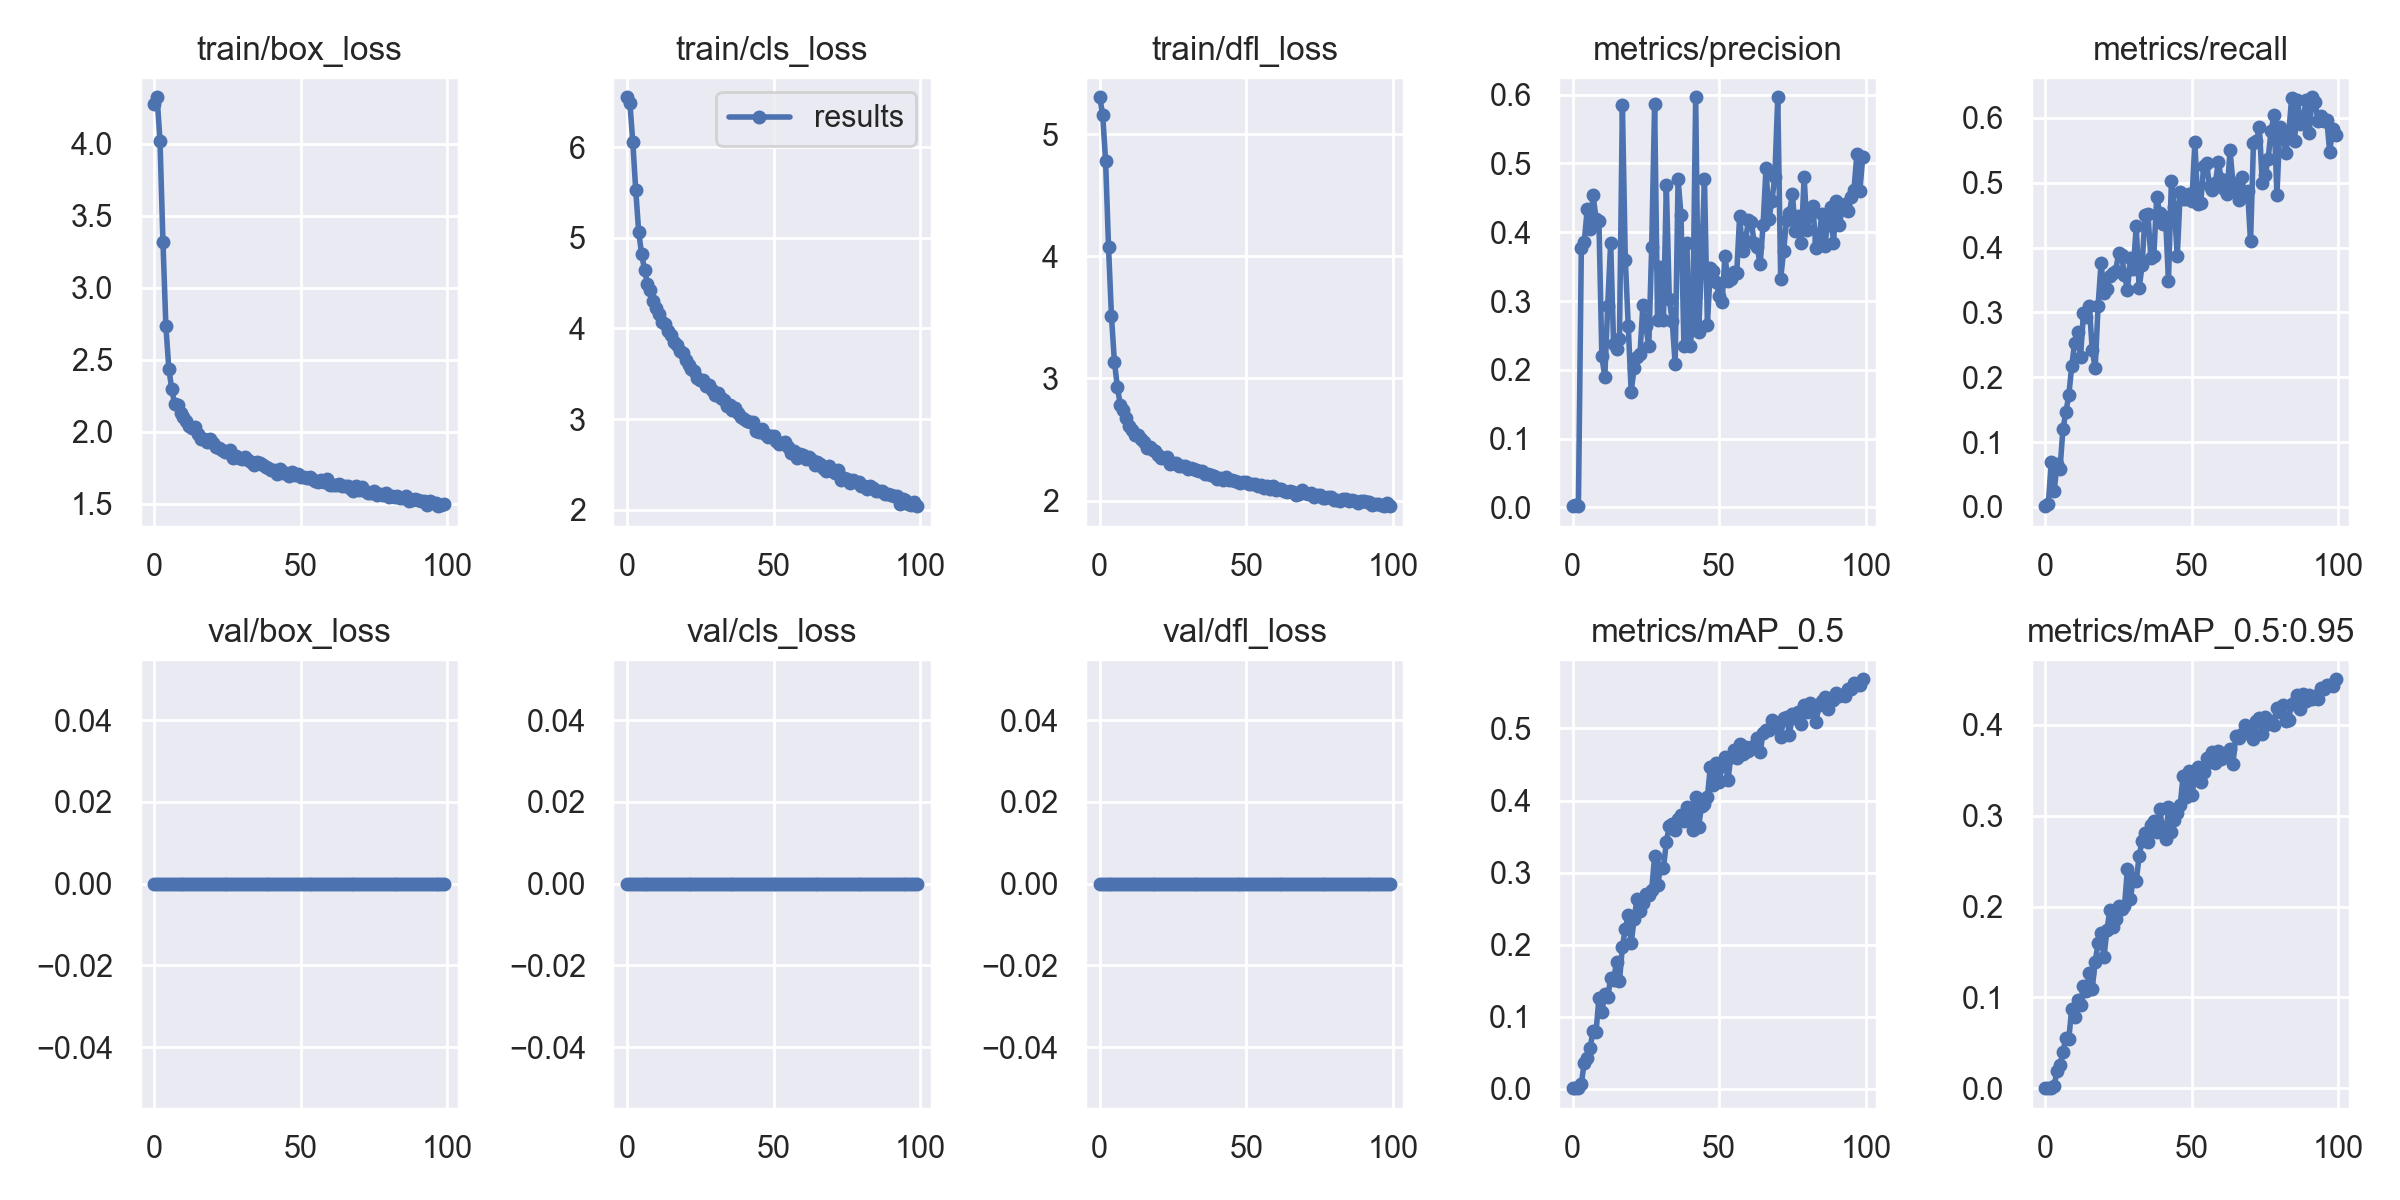

Source data for this figure (header and first rows):
epoch, train/box_loss, train/cls_loss, train/dfl_loss, metrics/precision, metrics/recall, metrics/mAP_0.5, metrics/mAP_0.5:0.95, val/box_loss, val/cls_loss, val/dfl_loss, x/lr0, x/lr1, x/lr2
0, 4.276, 6.549, 5.301, 0.002179, 0.001029, 0.001131, 0.0003394, 0, 0, 0, 0.07021, 0.003311, 0.003311
1, 4.322, 6.489, 5.158, 0.003358, 0.003633, 0.001797, 0.0004977, 0, 0, 0, 0.04014, 0.006578, 0.006578
2, 4.019, 6.053, 4.78, 0.001893, 0.06842, 0.001361, 0.00018, 0, 0, 0, 0.01001, 0.00978, 0.00978
3, 3.318, 5.524, 4.073, 0.3777, 0.02496, 0.007462, 0.002789, 0, 0, 0, 0.009703, 0.009703, 0.009703
4, 2.734, 5.067, 3.508, 0.386, 0.06571, 0.03669, 0.01931, 0, 0, 0, 0.009703, 0.009703, 0.009703
5, 2.438, 4.82, 3.138, 0.4337, 0.05769, 0.04234, 0.02558, 0, 0, 0, 0.009604, 0.009604, 0.009604
6, 2.296, 4.648, 2.934, 0.4041, 0.1203, 0.05698, 0.03993, 0, 0, 0, 0.009505, 0.009505, 0.009505
7, 2.188, 4.487, 2.786, 0.4543, 0.1458, 0.08093, 0.05588, 0, 0, 0, 0.009406, 0.009406, 0.009406
8, 2.182, 4.423, 2.742, 0.4198, 0.1724, 0.07877, 0.05462, 0, 0, 0, 0.009307, 0.009307, 0.009307
9, 2.13, 4.308, 2.676, 0.416, 0.2171, 0.126, 0.08729, 0, 0, 0, 0.009208, 0.009208, 0.009208
10, 2.1, 4.22, 2.614, 0.2196, 0.2535, 0.1073, 0.07861, 0, 0, 0, 0.009109, 0.009109, 0.009109
11, 2.072, 4.157, 2.574, 0.1894, 0.2698, 0.132, 0.09716, 0, 0, 0, 0.00901, 0.00901, 0.00901
12, 2.036, 4.071, 2.539, 0.2934, 0.2311, 0.1273, 0.09213, 0, 0, 0, 0.008911, 0.008911, 0.008911
13, 2.027, 4.045, 2.535, 0.385, 0.2989, 0.154, 0.1125, 0, 0, 0, 0.008812, 0.008812, 0.008812
14, 2.031, 3.974, 2.503, 0.2374, 0.2929, 0.1505, 0.1069, 0, 0, 0, 0.008713, 0.008713, 0.008713
15, 1.985, 3.93, 2.481, 0.2303, 0.3095, 0.1766, 0.1272, 0, 0, 0, 0.008614, 0.008614, 0.008614
16, 1.949, 3.848, 2.428, 0.2447, 0.2418, 0.1491, 0.1096, 0, 0, 0, 0.008515, 0.008515, 0.008515
17, 1.945, 3.813, 2.441, 0.585, 0.2137, 0.1973, 0.1395, 0, 0, 0, 0.008416, 0.008416, 0.008416
18, 1.925, 3.75, 2.413, 0.36, 0.3106, 0.2224, 0.1601, 0, 0, 0, 0.008317, 0.008317, 0.008317
19, 1.95, 3.729, 2.403, 0.264, 0.3758, 0.2414, 0.171, 0, 0, 0, 0.008218, 0.008218, 0.008218
20, 1.919, 3.655, 2.374, 0.1684, 0.3306, 0.2022, 0.1444, 0, 0, 0, 0.008119, 0.008119, 0.008119
21, 1.893, 3.602, 2.345, 0.202, 0.3363, 0.2356, 0.1739, 0, 0, 0, 0.00802, 0.00802, 0.00802
22, 1.883, 3.55, 2.349, 0.2182, 0.3567, 0.2641, 0.1962, 0, 0, 0, 0.007921, 0.007921, 0.007921
23, 1.874, 3.536, 2.357, 0.2229, 0.3605, 0.2464, 0.178, 0, 0, 0, 0.007822, 0.007822, 0.007822
24, 1.86, 3.458, 2.304, 0.2945, 0.3643, 0.2576, 0.1869, 0, 0, 0, 0.007723, 0.007723, 0.007723
25, 1.857, 3.429, 2.307, 0.2639, 0.3913, 0.2701, 0.2005, 0, 0, 0, 0.007624, 0.007624, 0.007624
26, 1.875, 3.429, 2.308, 0.234, 0.3884, 0.2688, 0.1973, 0, 0, 0, 0.007525, 0.007525, 0.007525
27, 1.819, 3.366, 2.285, 0.3787, 0.3579, 0.2764, 0.2005, 0, 0, 0, 0.007426, 0.007426, 0.007426
28, 1.83, 3.372, 2.282, 0.5871, 0.3346, 0.3227, 0.2416, 0, 0, 0, 0.007327, 0.007327, 0.007327
29, 1.816, 3.319, 2.28, 0.2725, 0.3835, 0.2826, 0.2082, 0, 0, 0, 0.007228, 0.007228, 0.007228
30, 1.812, 3.267, 2.257, 0.3489, 0.3667, 0.3063, 0.2319, 0, 0, 0, 0.007129, 0.007129, 0.007129
31, 1.824, 3.289, 2.267, 0.2731, 0.4326, 0.3062, 0.2286, 0, 0, 0, 0.00703, 0.00703, 0.00703
32, 1.8, 3.232, 2.26, 0.4681, 0.3372, 0.3425, 0.2554, 0, 0, 0, 0.006931, 0.006931, 0.006931
33, 1.791, 3.206, 2.253, 0.3025, 0.3726, 0.365, 0.2727, 0, 0, 0, 0.006832, 0.006832, 0.006832
34, 1.768, 3.146, 2.239, 0.2709, 0.4498, 0.3675, 0.2814, 0, 0, 0, 0.006733, 0.006733, 0.006733
35, 1.786, 3.155, 2.24, 0.2084, 0.4516, 0.3591, 0.2715, 0, 0, 0, 0.006634, 0.006634, 0.006634
36, 1.783, 3.104, 2.217, 0.4774, 0.3832, 0.3747, 0.2897, 0, 0, 0, 0.006535, 0.006535, 0.006535
37, 1.768, 3.12, 2.216, 0.4248, 0.3869, 0.3805, 0.2938, 0, 0, 0, 0.006436, 0.006436, 0.006436
38, 1.754, 3.063, 2.209, 0.2353, 0.4787, 0.3721, 0.2826, 0, 0, 0, 0.006337, 0.006337, 0.006337
39, 1.745, 3.018, 2.199, 0.3842, 0.4541, 0.3911, 0.3074, 0, 0, 0, 0.006238, 0.006238, 0.006238
40, 1.735, 3.005, 2.176, 0.2341, 0.4361, 0.3759, 0.2856, 0, 0, 0, 0.006139, 0.006139, 0.006139
41, 1.733, 2.981, 2.183, 0.2642, 0.4469, 0.3592, 0.274, 0, 0, 0, 0.00604, 0.00604, 0.00604
42, 1.702, 2.969, 2.172, 0.5962, 0.3488, 0.4045, 0.3091, 0, 0, 0, 0.005941, 0.005941, 0.005941
43, 1.739, 2.97, 2.195, 0.255, 0.5029, 0.3636, 0.2823, 0, 0, 0, 0.005842, 0.005842, 0.005842
44, 1.709, 2.874, 2.166, 0.3531, 0.4622, 0.3923, 0.2952, 0, 0, 0, 0.005743, 0.005743, 0.005743
45, 1.715, 2.853, 2.168, 0.477, 0.3865, 0.3951, 0.3031, 0, 0, 0, 0.005644, 0.005644, 0.005644
46, 1.694, 2.888, 2.163, 0.2659, 0.4851, 0.4046, 0.3116, 0, 0, 0, 0.005545, 0.005545, 0.005545
47, 1.719, 2.838, 2.156, 0.3478, 0.4754, 0.4469, 0.3438, 0, 0, 0, 0.005446, 0.005446, 0.005446
48, 1.695, 2.802, 2.145, 0.3431, 0.4757, 0.4209, 0.3205, 0, 0, 0, 0.005347, 0.005347, 0.005347
49, 1.704, 2.818, 2.152, 0.3271, 0.482, 0.4515, 0.3495, 0, 0, 0, 0.005248, 0.005248, 0.005248
50, 1.684, 2.815, 2.149, 0.3071, 0.4721, 0.4251, 0.3231, 0, 0, 0, 0.005149, 0.005149, 0.005149
51, 1.682, 2.761, 2.139, 0.2985, 0.5632, 0.4477, 0.3423, 0, 0, 0, 0.00505, 0.00505, 0.00505
52, 1.676, 2.731, 2.138, 0.3657, 0.4678, 0.4606, 0.3533, 0, 0, 0, 0.004951, 0.004951, 0.004951
53, 1.687, 2.739, 2.134, 0.3291, 0.4687, 0.4279, 0.3371, 0, 0, 0, 0.004852, 0.004852, 0.004852
54, 1.669, 2.746, 2.118, 0.3319, 0.5255, 0.4609, 0.3486, 0, 0, 0, 0.004753, 0.004753, 0.004753
55, 1.658, 2.689, 2.126, 0.3425, 0.5308, 0.4706, 0.3633, 0, 0, 0, 0.004654, 0.004654, 0.004654
56, 1.652, 2.628, 2.107, 0.3401, 0.4949, 0.4593, 0.3589, 0, 0, 0, 0.004555, 0.004555, 0.004555
57, 1.663, 2.651, 2.116, 0.4238, 0.489, 0.478, 0.3702, 0, 0, 0, 0.004456, 0.004456, 0.004456
58, 1.647, 2.573, 2.092, 0.3725, 0.4996, 0.4643, 0.3579, 0, 0, 0, 0.004357, 0.004357, 0.004357
59, 1.667, 2.611, 2.116, 0.3875, 0.5323, 0.4741, 0.3709, 0, 0, 0, 0.004258, 0.004258, 0.004258
... 40 more rows
